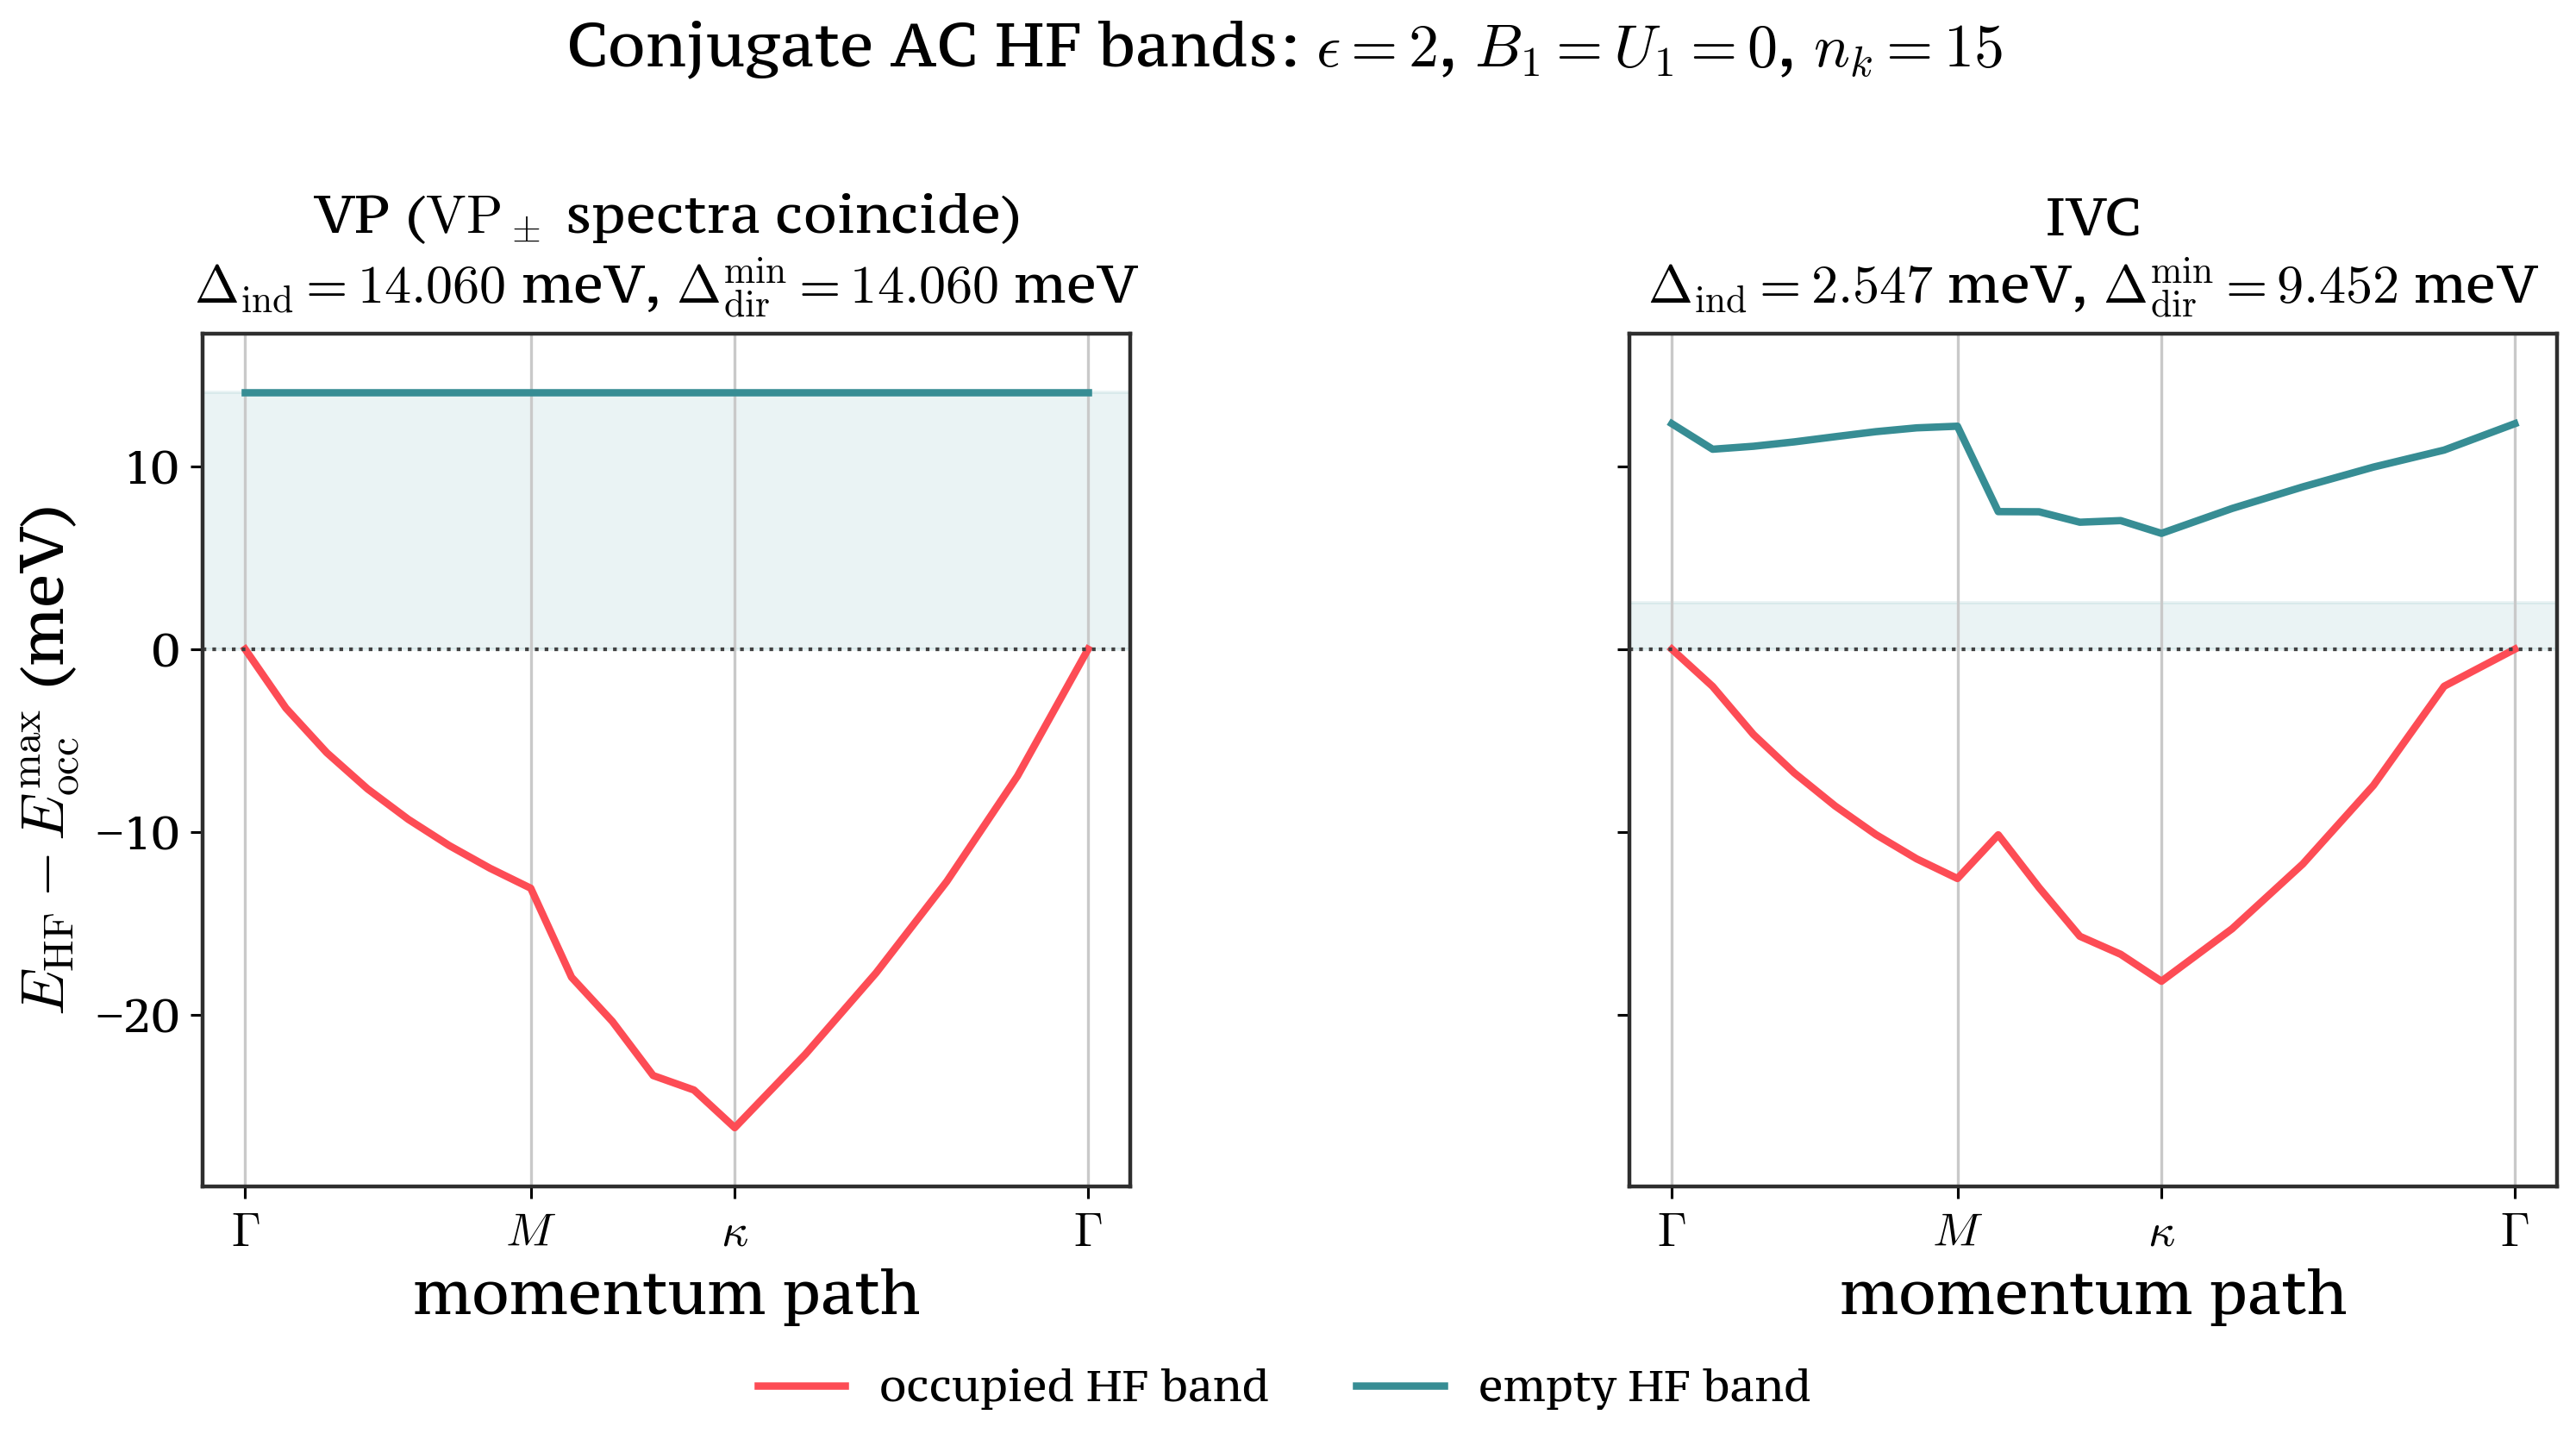

The table this chart was drawn from, first rows:
state, path_index, k_i, k_j, path_distance, band, occupation, energy_relative_vbm_mev
vp, 0, 0, 0, 0.0, 0, 1, 0.0
vp, 0, 0, 0, 0.0, 1, 0, 14.06
vp, 1, 1, 0, 0.06667, 0, 1, -3.226
vp, 1, 1, 0, 0.06667, 1, 0, 14.06
vp, 2, 2, 0, 0.1333, 0, 1, -5.66
vp, 2, 2, 0, 0.1333, 1, 0, 14.06
vp, 3, 3, 0, 0.2, 0, 1, -7.642
vp, 3, 3, 0, 0.2, 1, 0, 14.06
vp, 4, 4, 0, 0.2667, 0, 1, -9.309
vp, 4, 4, 0, 0.2667, 1, 0, 14.06
vp, 5, 5, 0, 0.3333, 0, 1, -10.74
vp, 5, 5, 0, 0.3333, 1, 0, 14.06
vp, 6, 6, 0, 0.4, 0, 1, -11.98
vp, 6, 6, 0, 0.4, 1, 0, 14.06
vp, 7, 7, 0, 0.4667, 0, 1, -13.08
vp, 7, 7, 0, 0.4667, 1, 0, 14.06
vp, 8, 7, 1, 0.5333, 0, 1, -17.94
vp, 8, 7, 1, 0.5333, 1, 0, 14.06
vp, 9, 6, 2, 0.6, 0, 1, -20.36
vp, 9, 6, 2, 0.6, 1, 0, 14.06
vp, 10, 6, 3, 0.6667, 0, 1, -23.32
vp, 10, 6, 3, 0.6667, 1, 0, 14.06
vp, 11, 5, 4, 0.7333, 0, 1, -24.11
vp, 11, 5, 4, 0.7333, 1, 0, 14.06
vp, 12, 5, 5, 0.8, 0, 1, -26.17
vp, 12, 5, 5, 0.8, 1, 0, 14.06
vp, 13, 4, 4, 0.9155, 0, 1, -22.15
vp, 13, 4, 4, 0.9155, 1, 0, 14.06
vp, 14, 3, 3, 1.031, 0, 1, -17.71
vp, 14, 3, 3, 1.031, 1, 0, 14.06
vp, 15, 2, 2, 1.146, 0, 1, -12.71
vp, 15, 2, 2, 1.146, 1, 0, 14.06
vp, 16, 1, 1, 1.262, 0, 1, -6.943
vp, 16, 1, 1, 1.262, 1, 0, 14.06
vp, 17, 0, 0, 1.377, 0, 1, 0.0
vp, 17, 0, 0, 1.377, 1, 0, 14.06
ivc, 0, 0, 0, 0.0, 0, 1, 0.0
ivc, 0, 0, 0, 0.0, 1, 0, 12.34
ivc, 1, 1, 0, 0.06667, 0, 1, -2.037
ivc, 1, 1, 0, 0.06667, 1, 0, 10.94
ivc, 2, 2, 0, 0.1333, 0, 1, -4.666
ivc, 2, 2, 0, 0.1333, 1, 0, 11.1
ivc, 3, 3, 0, 0.2, 0, 1, -6.766
ivc, 3, 3, 0, 0.2, 1, 0, 11.34
ivc, 4, 4, 0, 0.2667, 0, 1, -8.572
ivc, 4, 4, 0, 0.2667, 1, 0, 11.62
ivc, 5, 5, 0, 0.3333, 0, 1, -10.14
ivc, 5, 5, 0, 0.3333, 1, 0, 11.9
ivc, 6, 6, 0, 0.4, 0, 1, -11.47
ivc, 6, 6, 0, 0.4, 1, 0, 12.11
ivc, 7, 7, 0, 0.4667, 0, 1, -12.54
ivc, 7, 7, 0, 0.4667, 1, 0, 12.2
ivc, 8, 7, 1, 0.5333, 0, 1, -10.15
ivc, 8, 7, 1, 0.5333, 1, 0, 7.525
ivc, 9, 6, 2, 0.6, 0, 1, -13.04
ivc, 9, 6, 2, 0.6, 1, 0, 7.516
ivc, 10, 6, 3, 0.6667, 0, 1, -15.7
ivc, 10, 6, 3, 0.6667, 1, 0, 6.945
ivc, 11, 5, 4, 0.7333, 0, 1, -16.69
ivc, 11, 5, 4, 0.7333, 1, 0, 7.034
... 12 more rows
